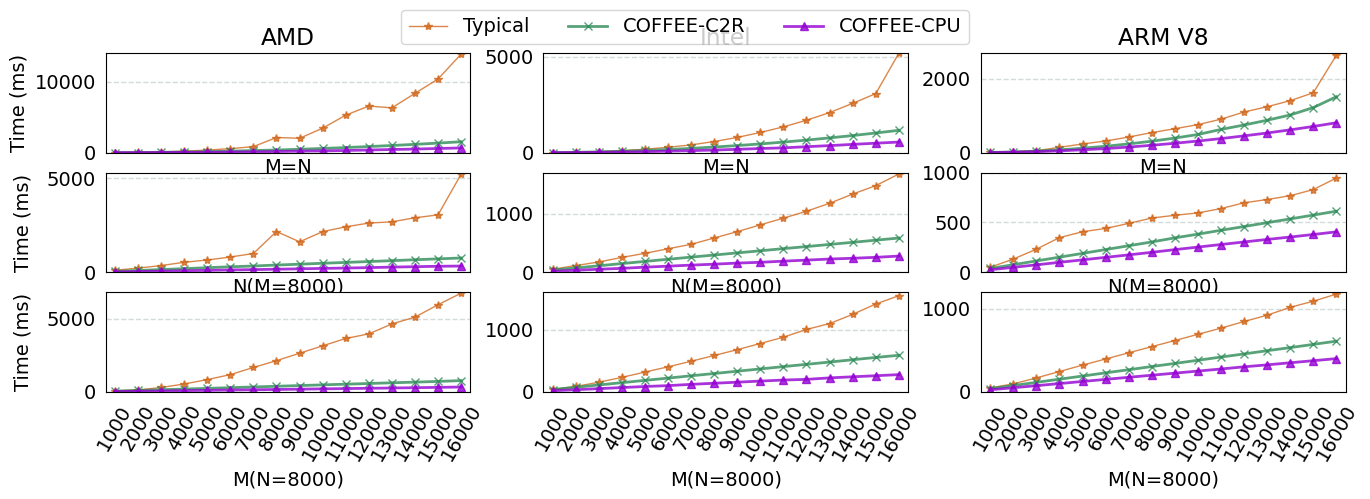

Source code (Python):
import numpy as np
from matplotlib import pyplot as plt

plt.rc('font', family='Times New Roman', size=14)

def draw_line_chart():
	
	fig = plt.figure(figsize=(16,4.4))

	ax = fig.add_subplot(3,3,1)
	ax.set_title('AMD')
	x = [1,2,3,4,5,6,7,8,9,10,11,12,13,14,15,16,]
	y1 = [7.422, 33.235, 102.856, 212.702, 368.838, 569.798, 848.387, 2135.594, 2025.112, 3441.345, 5276.192, 6546.597, 6302.475, 8333.169, 10354.331, 13854.362,]
	y3 = [2.964, 10.472, 23.294, 40.943, 63.703, 91.817, 125.298, 164.039, 213.702, 253.853, 310.565, 377.634, 448.317, 508.408, 592.994, 667.207,]
	y2 = [6.157, 24.096, 54.274, 96.391, 149.302, 219.003, 296.133, 380.427, 479.188, 597.948, 723.698, 861.793, 1012.784, 1175.690, 1349.000, 1539.930,]
	plt.plot(x,y1,'*-',alpha=0.8,color = 'chocolate',linewidth=1,label='Typical')
	plt.plot(x,y2,'x-',alpha=0.8,color = 'seagreen',linewidth=2,label='COFFEE-C2R')
	plt.plot(x,y3,'^-',alpha=0.8,color = 'darkviolet',linewidth=2,label='COFFEE-CPU')
	
	plt.ylim(0,14000)
	plt.xlim(0.6,16.4)
	ax.tick_params(left=False, bottom=False)
	plt.xticks([])
	plt.xlabel("M=N")
	plt.ylabel("Time (ms)",labelpad=4)
	# plt.grid(color='#95a5a6',linestyle='--', linewidth=1 ,axis='x',alpha=0.4)
	plt.grid(color='#95a5a6',linestyle='--', linewidth=1 ,axis='y',alpha=0.4)
	

	bx = fig.add_subplot(3,3,4)
	x = [1,2,3,4,5,6,7,8,9,10,11,12,13,14,15,16,]
	y1 = [106.311, 222.138, 356.350, 531.543, 653.118, 811.532, 997.874, 2167.316, 1619.750, 2160.146, 2418.879, 2615.924, 2683.306, 2899.414, 3052.143, 5219.382,]
	y3 = [20.757, 40.074, 60.455, 81.820, 101.327, 123.514, 141.917, 162.244, 183.461, 204.871, 225.302, 247.861, 274.993, 296.476, 319.709, 331.408,]
	y2 = [ 47.872, 95.260, 142.960, 193.106, 243.277, 292.243, 333.348, 384.948, 429.770, 479.071, 524.028, 570.507, 617.284, 666.934, 713.498, 760.033,]
	plt.plot(x,y1,'*-',alpha=0.8,color = 'chocolate',linewidth=1,label='Typical')
	plt.plot(x,y2,'x-',alpha=0.8,color = 'seagreen',linewidth=2,label='COFFEE-C2R')
	plt.plot(x,y3,'^-',alpha=0.8,color = 'darkviolet',linewidth=2,label='COFFEE-CPU')
	
	plt.ylim(0,5300)
	plt.xlim(0.6,16.4)
	bx.tick_params(left=False, bottom=False)
	plt.xticks([])
	plt.xlabel("N(M=8000)")
	plt.ylabel("Time (ms)",labelpad=10)
	# plt.grid(color='#95a5a6',linestyle='--', linewidth=1 ,axis='x',alpha=0.4)
	plt.grid(color='#95a5a6',linestyle='--', linewidth=1 ,axis='y',alpha=0.4)
	
	
	cx = fig.add_subplot(3,3,7)
	x = [1,2,3,4,5,6,7,8,9,10,11,12,13,14,15,16,]	
	y1 = [63.431, 130.565, 297.141, 534.403, 833.999, 1177.416, 1662.414, 2128.046, 2634.723, 3140.125, 3642.039, 3955.383, 4634.011, 5099.289, 5945.684, 6733.754,]
	y3 = [20.875, 41.233, 61.867, 84.351, 102.078, 122.751, 142.231, 161.891, 183.443, 204.347, 222.993, 243.734, 262.354, 284.161, 305.761, 330.057,]
	y2 = [48.295, 95.728, 143.572, 191.342, 237.436, 285.330, 333.824, 381.244, 428.515, 477.557, 523.826, 570.870, 618.695, 664.150, 712.480, 766.407,]
	plt.plot(x,y1,'*-',alpha=0.8,color = 'chocolate',linewidth=1,label='Typical')
	plt.plot(x,y2,'x-',alpha=0.8,color = 'seagreen',linewidth=2,label='COFFEE-C2R')
	plt.plot(x,y3,'^-',alpha=0.8,color = 'darkviolet',linewidth=2,label='COFFEE-CPU')
	
	plt.ylim(0,6800)
	plt.xlim(0.6,16.4)
	cx.tick_params(left=False, bottom=False)
	plt.xticks(x, [ '1000', '2000', '3000', '4000', '5000', '6000', '7000', '8000', '9000', '10000','11000', '12000', '13000', '14000', '15000','16000', ], rotation=60)
	plt.xlabel("M(N=8000)")
	plt.ylabel("Time (ms)",labelpad=10)
	# plt.grid(color='#95a5a6',linestyle='--', linewidth=1 ,axis='x',alpha=0.4)
	plt.grid(color='#95a5a6',linestyle='--', linewidth=1 ,axis='y',alpha=0.4)
	

	dx = fig.add_subplot(3,3,2)
	dx.set_title('Intel')
	x = [1,2,3,4,5,6,7,8,9,10,11,12,13,14,15,16,]	
	y1 = [4.485, 21.223, 55.235, 105.875, 179.798, 282.918, 406.332, 582.440, 796.013, 1056.278, 1346.351, 1695.218, 2090.724, 2574.308, 3081.228, 5181.614,]
	y2 = [4.691, 18.487, 41.930, 74.312, 115.861, 166.292, 225.934, 294.780, 371.897, 458.112, 553.277, 657.333, 772.628, 894.541, 1027.993, 1167.493,]
	y3 = [1.977, 8.196, 18.655, 34.300, 54.027, 77.962, 106.879, 137.800, 176.732, 217.812, 252.366, 312.570, 369.954, 433.879, 495.845, 555.169,]
	plt.plot(x,y1,'*-',alpha=0.8,color = 'chocolate',linewidth=1,label='Typical')
	plt.plot(x,y2,'x-',alpha=0.8,color = 'seagreen',linewidth=2,label='COFFEE-C2R')
	plt.plot(x,y3,'^-',alpha=0.8,color = 'darkviolet',linewidth=2,label='COFFEE-CPU')
	
	plt.ylim(0,5200)
	plt.xlim(0.6,16.4)
	dx.tick_params(left=False, bottom=False)
	plt.xticks([])
	plt.xlabel("M=N")
	# plt.grid(color='#95a5a6',linestyle='--', linewidth=1 ,axis='x',alpha=0.4)
	plt.grid(color='#95a5a6',linestyle='--', linewidth=1 ,axis='y',alpha=0.4)
	

	ex = fig.add_subplot(3,3,5)
	x = [1,2,3,4,5,6,7,8,9,10,11,12,13,14,15,16,]	
	y1 = [51.408, 114.254, 175.270, 252.967, 322.727, 401.417, 476.365, 584.507, 692.744, 809.088, 923.459, 1040.902, 1176.811, 1333.913, 1477.452, 1676.500,]
	y2 = [37.156, 74.142, 110.108, 148.534, 185.272, 222.131, 258.345, 293.865, 330.848, 366.303, 403.383, 438.390, 474.786, 510.952, 547.677, 583.867,]
	y3 = [16.490, 34.404, 51.828, 66.691, 86.952, 104.078, 122.021, 137.991, 157.051, 170.087, 189.682, 207.635, 225.824, 238.995, 254.858, 276.314,]
	plt.plot(x,y1,'*-',alpha=0.8,color = 'chocolate',linewidth=1,label='Typical')
	plt.plot(x,y2,'x-',alpha=0.8,color = 'seagreen',linewidth=2,label='COFFEE-C2R')
	plt.plot(x,y3,'^-',alpha=0.8,color = 'darkviolet',linewidth=2,label='COFFEE-CPU')
	
	plt.ylim(0,1700)
	plt.xlim(0.6,16.4)
	ex.tick_params(left=False, bottom=False)
	plt.xticks([])
	plt.xlabel("N(M=8000)")
	# plt.grid(color='#95a5a6',linestyle='--', linewidth=1 ,axis='x',alpha=0.4)
	plt.grid(color='#95a5a6',linestyle='--', linewidth=1 ,axis='y',alpha=0.4)

	
	fx = fig.add_subplot(3,3,8)
	x = [1,2,3,4,5,6,7,8,9,10,11,12,13,14,15,16,]	
	y1 = [38.171, 86.268, 154.201, 232.063, 317.357, 401.531, 490.759, 583.933, 677.164, 776.333, 877.125, 1001.957, 1095.949, 1243.722, 1410.052, 1543.420,]
	y2 = [36.806, 73.499, 110.470, 147.409, 184.304, 220.693, 257.758, 294.354, 331.350, 367.990, 405.274, 442.033, 478.415, 515.564, 552.473, 587.038,]
	y3 = [17.009, 34.222, 51.398, 68.640, 85.936, 99.813, 120.391, 138.102, 155.010, 172.857, 189.688, 200.376, 224.325, 241.751, 258.894, 276.724,]
	plt.plot(x,y1,'*-',alpha=0.8,color = 'chocolate',linewidth=1,label='Typical')
	plt.plot(x,y2,'x-',alpha=0.8,color = 'seagreen',linewidth=2,label='COFFEE-C2R')
	plt.plot(x,y3,'^-',alpha=0.8,color = 'darkviolet',linewidth=2,label='COFFEE-CPU')
	
	plt.ylim(0,1600)
	plt.xlim(0.6,16.4)
	fx.tick_params(left=False, bottom=False)
	plt.xticks(x, [ '1000', '2000', '3000', '4000', '5000', '6000', '7000', '8000', '9000', '10000','11000', '12000', '13000', '14000', '15000','16000', ], rotation=60)
	plt.xlabel("M(N=8000)")
	# plt.grid(color='#95a5a6',linestyle='--', linewidth=1 ,axis='x',alpha=0.4)
	plt.grid(color='#95a5a6',linestyle='--', linewidth=1 ,axis='y',alpha=0.4)
	

	gx = fig.add_subplot(3,3,3)
	gx.set_title('ARM V8')
	x = [1,2,3,4,5,6,7,8,9,10,11,12,13,14,15,16,]	
	y1 = [7.561, 23.515, 53.359, 146.741, 235.739, 316.902, 424.000, 544.645, 650.267, 760.382, 908.803, 1102.971, 1245.615, 1409.942, 1625.245, 2643.489,]
	y2 = [6.118, 19.323, 43.564, 77.471, 121.102, 174.799, 238.178, 311.129, 396.239, 493.538, 630.866, 750.471, 879.798, 1022.540, 1222.993, 1517.253,]
	y3 = [4.100, 12.219, 27.755, 49.737, 77.727, 112.269, 152.842, 200.890, 255.602, 316.108, 382.368, 455.988, 534.308, 619.105, 711.258, 811.551,]
	plt.plot(x,y1,'*-',alpha=0.8,color = 'chocolate',linewidth=1,label='Typical')
	plt.plot(x,y2,'x-',alpha=0.8,color = 'seagreen',linewidth=2,label='COFFEE-C2R')
	plt.plot(x,y3,'^-',alpha=0.8,color = 'darkviolet',linewidth=2,label='COFFEE-CPU')
	
	plt.ylim(0,2700)
	plt.xlim(0.6,16.4)
	gx.tick_params(left=False, bottom=False)
	plt.xticks([])
	plt.xlabel("M=N")
	# plt.grid(color='#95a5a6',linestyle='--', linewidth=1 ,axis='x',alpha=0.4)
	plt.grid(color='#95a5a6',linestyle='--', linewidth=1 ,axis='y',alpha=0.4)
	

	hx = fig.add_subplot(3,3,6)
	x = [1,2,3,4,5,6,7,8,9,10,11,12,13,14,15,16,]
	y1 = [50.392, 132.137, 231.773, 347.743, 406.897, 439.867, 490.215, 544.613, 571.707, 595.682, 639.430, 697.219, 730.185, 768.507, 830.168, 946.492,]
	y2 = [38.000, 75.873, 113.798, 151.639, 189.545, 227.901, 266.165, 304.357, 345.340, 382.485, 421.579, 458.842, 497.819, 535.457, 574.196, 612.977,]
	y3 = [25.235, 49.635, 74.551, 99.785, 124.489, 149.785, 174.561, 200.285, 227.180, 252.952, 278.658, 304.214, 329.627, 353.723, 379.261, 405.669,]
	plt.plot(x,y1,'*-',alpha=0.8,color = 'chocolate',linewidth=1,label='Typical')
	plt.plot(x,y2,'x-',alpha=0.8,color = 'seagreen',linewidth=2,label='COFFEE-C2R')
	plt.plot(x,y3,'^-',alpha=0.8,color = 'darkviolet',linewidth=2,label='COFFEE-CPU')
	
	plt.ylim(0,1000)
	plt.xlim(0.6,16.4)
	hx.tick_params(left=False, bottom=False)
	plt.xticks([])
	plt.xlabel("N(M=8000)")
	# plt.grid(color='#95a5a6',linestyle='--', linewidth=1 ,axis='x',alpha=0.4)
	plt.grid(color='#95a5a6',linestyle='--', linewidth=1 ,axis='y',alpha=0.4)
	
	
	ix = fig.add_subplot(3,3,9)
	x = [1,2,3,4,5,6,7,8,9,10,11,12,13,14,15,16,]
	y1 = [47.556, 96.166, 167.660, 245.103, 321.461, 395.788, 470.172, 544.361, 618.036, 692.901, 767.498, 847.242, 923.149, 1018.320, 1091.810, 1177.539,]
	y2 = [38.054, 76.093, 114.363, 152.496, 190.220, 228.855, 266.467, 304.924, 342.398, 380.472, 419.144, 456.684, 495.508, 532.715, 572.047, 610.310,]
	y3 = [24.766, 49.642, 74.446, 99.638, 125.105, 150.235, 175.441, 200.432, 225.303, 250.290, 275.255, 301.622, 325.177, 350.276, 375.231, 400.230,]
	plt.plot(x,y1,'*-',alpha=0.8,color = 'chocolate',linewidth=1,label='Typical')
	plt.plot(x,y2,'x-',alpha=0.8,color = 'seagreen',linewidth=2,label='COFFEE-C2R')
	plt.plot(x,y3,'^-',alpha=0.8,color = 'darkviolet',linewidth=2,label='COFFEE-CPU')
	
	plt.ylim(0,1200)
	plt.xlim(0.6,16.4)
	ix.tick_params(left=False, bottom=False)
	plt.xticks(x, [ '1000', '2000', '3000', '4000', '5000', '6000', '7000', '8000', '9000', '10000','11000', '12000', '13000', '14000', '15000','16000', ], rotation=60)
	plt.xlabel("M(N=8000)")
	# plt.grid(color='#95a5a6',linestyle='--', linewidth=1 ,axis='x',alpha=0.4)
	plt.grid(color='#95a5a6',linestyle='--', linewidth=1 ,axis='y',alpha=0.4)

	lines, labels = fig.axes[-1].get_legend_handles_labels()
	fig.legend(lines, labels, loc = 'upper center',ncol=3)

	plt.show()
	
draw_line_chart()